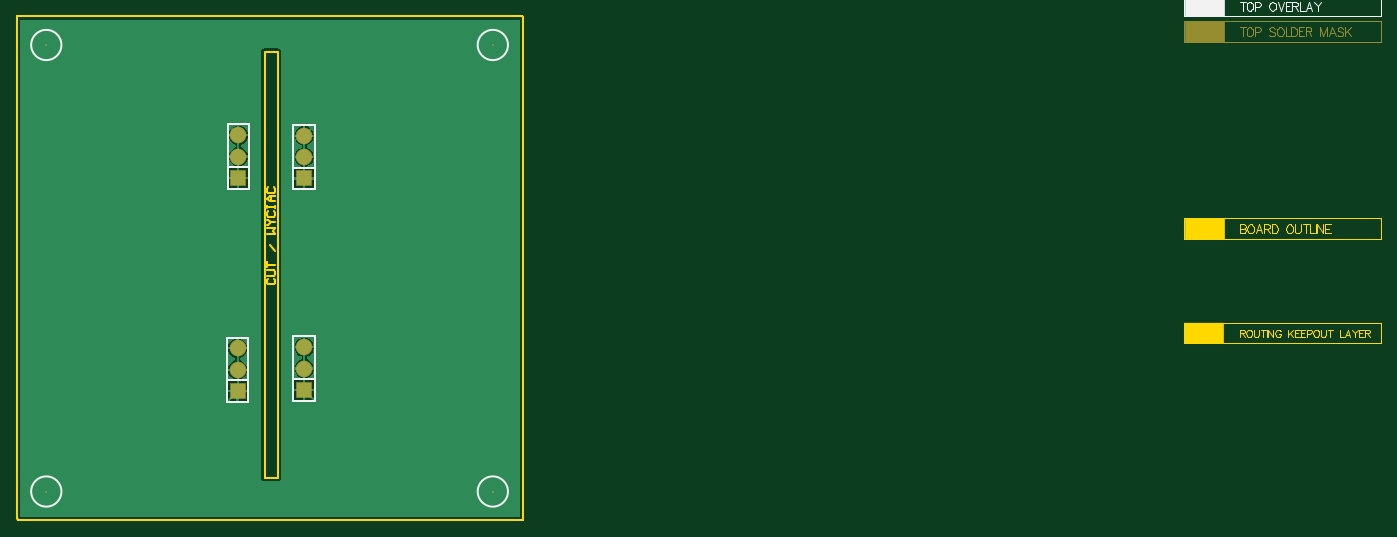
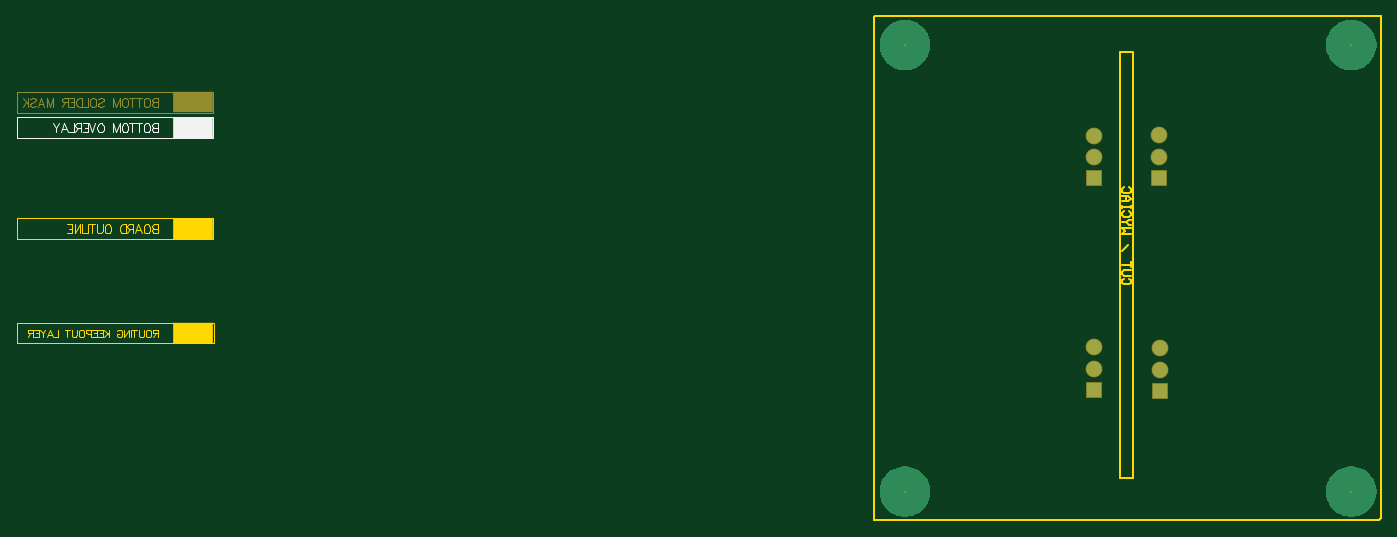
Circuit board: 10 layer files. Board 23.4 x 2.4 mm.
- bottom_copper: christmas_tree_second.GBL (4602 bytes)
- bottom_silk: christmas_tree_second.GBO (2763 bytes)
- paste: christmas_tree_second.GBP (2520 bytes)
- bottom_mask: christmas_tree_second.GBS (4318 bytes)
- outline: christmas_tree_second.GKO (4943 bytes)
- outline: christmas_tree_second.GM1 (2556 bytes)
- top_copper: christmas_tree_second.GTL (7859 bytes)
- top_silk: christmas_tree_second.GTO (2822 bytes)
- paste: christmas_tree_second.GTP (1749 bytes)
- top_mask: christmas_tree_second.GTS (3542 bytes)

=== bottom_copper: christmas_tree_second.GBL ===
G04 Layer_Physical_Order=2*
G04 Layer_Color=16711680*
%FSLAX44Y44*%
%MOMM*%
G71*
G01*
G75*
%ADD11C,1.7780*%
%ADD12R,1.7780X1.7780*%
G36*
X2260876Y1354489D02*
X2264675Y1353471D01*
X2268308Y1351966D01*
X2271714Y1350000D01*
X2274834Y1347606D01*
X2277614Y1344825D01*
X2280008Y1341705D01*
X2281975Y1338300D01*
X2283480Y1334666D01*
X2284498Y1330868D01*
X2285011Y1326969D01*
Y1325002D01*
Y1323036D01*
X2284498Y1319137D01*
X2283480Y1315338D01*
X2281975Y1311705D01*
X2280008Y1308300D01*
X2277614Y1305180D01*
X2274834Y1302399D01*
X2271714Y1300005D01*
X2268308Y1298038D01*
X2264675Y1296534D01*
X2260876Y1295516D01*
X2256977Y1295002D01*
X2253044D01*
X2249146Y1295516D01*
X2245347Y1296534D01*
X2241714Y1298038D01*
X2238308Y1300005D01*
X2235188Y1302399D01*
X2232407Y1305180D01*
X2230013Y1308300D01*
X2228047Y1311705D01*
X2226542Y1315338D01*
X2225524Y1319137D01*
X2225011Y1323036D01*
Y1325002D01*
Y1326969D01*
X2225524Y1330868D01*
X2226542Y1334666D01*
X2228047Y1338300D01*
X2230013Y1341705D01*
X2232407Y1344825D01*
X2235188Y1347606D01*
X2238308Y1350000D01*
X2241714Y1351966D01*
X2245347Y1353471D01*
X2249146Y1354489D01*
X2253044Y1355002D01*
X2256977D01*
X2260876Y1354489D01*
D02*
G37*
G36*
X1730876D02*
X1734675Y1353471D01*
X1738308Y1351966D01*
X1741714Y1350000D01*
X1744834Y1347606D01*
X1747614Y1344825D01*
X1750008Y1341705D01*
X1751975Y1338300D01*
X1753480Y1334666D01*
X1754498Y1330868D01*
X1755011Y1326969D01*
Y1325002D01*
Y1325002D01*
Y1323036D01*
X1754498Y1319137D01*
X1753480Y1315339D01*
X1751975Y1311705D01*
X1750008Y1308300D01*
X1747614Y1305180D01*
X1744834Y1302399D01*
X1741714Y1300005D01*
X1738308Y1298038D01*
X1734675Y1296534D01*
X1730876Y1295516D01*
X1726977Y1295002D01*
X1723044D01*
X1719146Y1295516D01*
X1715347Y1296534D01*
X1711714Y1298038D01*
X1708308Y1300005D01*
X1705188Y1302399D01*
X1702407Y1305180D01*
X1700013Y1308300D01*
X1698047Y1311705D01*
X1696542Y1315339D01*
X1695524Y1319137D01*
X1695011Y1323036D01*
Y1325002D01*
Y1326969D01*
X1695524Y1330868D01*
X1696542Y1334666D01*
X1698047Y1338300D01*
X1700013Y1341705D01*
X1702407Y1344825D01*
X1705188Y1347606D01*
X1708308Y1350000D01*
X1711714Y1351966D01*
X1715347Y1353471D01*
X1719146Y1354489D01*
X1723044Y1355002D01*
X1726977D01*
X1730876Y1354489D01*
D02*
G37*
G36*
X2260876Y1884489D02*
X2264675Y1883471D01*
X2268308Y1881966D01*
X2271714Y1880000D01*
X2274834Y1877606D01*
X2277614Y1874825D01*
X2280008Y1871705D01*
X2281975Y1868300D01*
X2283480Y1864666D01*
X2284498Y1860868D01*
X2285011Y1856969D01*
Y1855002D01*
Y1855002D01*
Y1853036D01*
X2284498Y1849137D01*
X2283480Y1845339D01*
X2281975Y1841705D01*
X2280008Y1838300D01*
X2277614Y1835180D01*
X2274834Y1832399D01*
X2271714Y1830005D01*
X2268308Y1828038D01*
X2264675Y1826534D01*
X2260876Y1825516D01*
X2256977Y1825002D01*
X2253044D01*
X2249146Y1825516D01*
X2245347Y1826534D01*
X2241714Y1828038D01*
X2238308Y1830005D01*
X2235188Y1832399D01*
X2232407Y1835180D01*
X2230013Y1838300D01*
X2228047Y1841705D01*
X2226542Y1845339D01*
X2225524Y1849137D01*
X2225011Y1853036D01*
Y1855002D01*
Y1856969D01*
X2225524Y1860868D01*
X2226542Y1864666D01*
X2228047Y1868300D01*
X2230013Y1871705D01*
X2232407Y1874825D01*
X2235188Y1877606D01*
X2238308Y1880000D01*
X2241714Y1881966D01*
X2245347Y1883471D01*
X2249146Y1884489D01*
X2253044Y1885002D01*
X2256977D01*
X2260876Y1884489D01*
D02*
G37*
G36*
X1730876D02*
X1734675Y1883471D01*
X1738308Y1881966D01*
X1741714Y1880000D01*
X1744834Y1877606D01*
X1747614Y1874825D01*
X1750008Y1871705D01*
X1751975Y1868300D01*
X1753480Y1864666D01*
X1754498Y1860868D01*
X1755011Y1856969D01*
Y1855002D01*
Y1855002D01*
Y1853036D01*
X1754498Y1849137D01*
X1753480Y1845339D01*
X1751975Y1841705D01*
X1750008Y1838300D01*
X1747614Y1835180D01*
X1744834Y1832399D01*
X1741714Y1830005D01*
X1738308Y1828038D01*
X1734675Y1826534D01*
X1730876Y1825516D01*
X1726977Y1825002D01*
X1723044D01*
X1719146Y1825516D01*
X1715347Y1826534D01*
X1711714Y1828038D01*
X1708308Y1830005D01*
X1705188Y1832399D01*
X1702407Y1835180D01*
X1700013Y1838300D01*
X1698047Y1841705D01*
X1696542Y1845339D01*
X1695524Y1849137D01*
X1695011Y1853036D01*
Y1855002D01*
Y1856969D01*
X1695524Y1860868D01*
X1696542Y1864666D01*
X1698047Y1868300D01*
X1700013Y1871705D01*
X1702407Y1874825D01*
X1705188Y1877606D01*
X1708308Y1880000D01*
X1711714Y1881966D01*
X1715347Y1883471D01*
X1719146Y1884489D01*
X1723044Y1885002D01*
X1726977D01*
X1730876Y1884489D01*
D02*
G37*
D11*
X2031000Y1747400D02*
D03*
Y1722000D02*
D03*
X1953000Y1748000D02*
D03*
Y1722600D02*
D03*
X2031000Y1496400D02*
D03*
Y1471000D02*
D03*
X1952000Y1495000D02*
D03*
Y1469600D02*
D03*
D12*
X2031000Y1696600D02*
D03*
X1953000Y1697200D02*
D03*
X2031000Y1445600D02*
D03*
X1952000Y1444200D02*
D03*
M02*

=== bottom_silk: christmas_tree_second.GBO ===
G04 Layer_Color=32896*
%FSLAX44Y44*%
%MOMM*%
G71*
G01*
G75*
%ADD14C,0.1270*%
%ADD15R,4.8260X2.4130*%
D14*
X3075590Y1768946D02*
X3309270D01*
Y1744816D02*
Y1768946D01*
X3075590Y1744816D02*
Y1768946D01*
Y1744816D02*
X3309270D01*
X3141630Y1761831D02*
Y1751673D01*
Y1761831D02*
X3145984D01*
X3147435Y1761348D01*
X3147918Y1760864D01*
X3148402Y1759897D01*
Y1758929D01*
X3147918Y1757962D01*
X3147435Y1757478D01*
X3145984Y1756994D01*
X3141630D02*
X3145984D01*
X3147435Y1756511D01*
X3147918Y1756027D01*
X3148402Y1755060D01*
Y1753608D01*
X3147918Y1752641D01*
X3147435Y1752157D01*
X3145984Y1751673D01*
X3141630D01*
X3153578Y1761831D02*
X3152610Y1761348D01*
X3151643Y1760380D01*
X3151159Y1759413D01*
X3150676Y1757962D01*
Y1755543D01*
X3151159Y1754092D01*
X3151643Y1753125D01*
X3152610Y1752157D01*
X3153578Y1751673D01*
X3155513D01*
X3156480Y1752157D01*
X3157448Y1753125D01*
X3157931Y1754092D01*
X3158415Y1755543D01*
Y1757962D01*
X3157931Y1759413D01*
X3157448Y1760380D01*
X3156480Y1761348D01*
X3155513Y1761831D01*
X3153578D01*
X3164171D02*
Y1751673D01*
X3160785Y1761831D02*
X3167557D01*
X3172152D02*
Y1751673D01*
X3168766Y1761831D02*
X3175538D01*
X3179649D02*
X3178682Y1761348D01*
X3177715Y1760380D01*
X3177231Y1759413D01*
X3176747Y1757962D01*
Y1755543D01*
X3177231Y1754092D01*
X3177715Y1753125D01*
X3178682Y1752157D01*
X3179649Y1751673D01*
X3181584D01*
X3182552Y1752157D01*
X3183519Y1753125D01*
X3184003Y1754092D01*
X3184487Y1755543D01*
Y1757962D01*
X3184003Y1759413D01*
X3183519Y1760380D01*
X3182552Y1761348D01*
X3181584Y1761831D01*
X3179649D01*
X3186857D02*
Y1751673D01*
Y1761831D02*
X3190726Y1751673D01*
X3194596Y1761831D02*
X3190726Y1751673D01*
X3194596Y1761831D02*
Y1751673D01*
X3208382Y1761831D02*
X3207414Y1761348D01*
X3206447Y1760380D01*
X3205963Y1759413D01*
X3205479Y1757962D01*
Y1755543D01*
X3205963Y1754092D01*
X3206447Y1753125D01*
X3207414Y1752157D01*
X3208382Y1751673D01*
X3210316D01*
X3211284Y1752157D01*
X3212251Y1753125D01*
X3212735Y1754092D01*
X3213219Y1755543D01*
Y1757962D01*
X3212735Y1759413D01*
X3212251Y1760380D01*
X3211284Y1761348D01*
X3210316Y1761831D01*
X3208382D01*
X3215589D02*
X3219459Y1751673D01*
X3223328Y1761831D02*
X3219459Y1751673D01*
X3230922Y1761831D02*
X3224634D01*
Y1751673D01*
X3230922D01*
X3224634Y1756994D02*
X3228504D01*
X3232615Y1761831D02*
Y1751673D01*
Y1761831D02*
X3236969D01*
X3238420Y1761348D01*
X3238904Y1760864D01*
X3239387Y1759897D01*
Y1758929D01*
X3238904Y1757962D01*
X3238420Y1757478D01*
X3236969Y1756994D01*
X3232615D01*
X3236001D02*
X3239387Y1751673D01*
X3241660Y1761831D02*
Y1751673D01*
X3247465D01*
X3256317D02*
X3252447Y1761831D01*
X3248578Y1751673D01*
X3250029Y1755060D02*
X3254866D01*
X3258687Y1761831D02*
X3262557Y1756994D01*
Y1751673D01*
X3266426Y1761831D02*
X3262557Y1756994D01*
D15*
X3099720Y1756881D02*
D03*
M02*

=== paste: christmas_tree_second.GBP ===
G04 Layer_Color=128*
%FSLAX44Y44*%
%MOMM*%
G71*
G01*
G75*
%ADD14C,0.1270*%
%ADD15R,4.8260X2.4130*%
D14*
X3309270Y1714844D02*
Y1738974D01*
X3075590Y1714844D02*
X3309270D01*
X3075590D02*
Y1738974D01*
X3309270D01*
X3141630Y1731859D02*
Y1721702D01*
Y1731859D02*
X3145984D01*
X3147435Y1731376D01*
X3147918Y1730892D01*
X3148402Y1729924D01*
Y1728957D01*
X3147918Y1727990D01*
X3147435Y1727506D01*
X3145984Y1727022D01*
X3141630D02*
X3145984D01*
X3147435Y1726539D01*
X3147918Y1726055D01*
X3148402Y1725087D01*
Y1723636D01*
X3147918Y1722669D01*
X3147435Y1722185D01*
X3145984Y1721702D01*
X3141630D01*
X3153578Y1731859D02*
X3152610Y1731376D01*
X3151643Y1730408D01*
X3151159Y1729441D01*
X3150676Y1727990D01*
Y1725571D01*
X3151159Y1724120D01*
X3151643Y1723153D01*
X3152610Y1722185D01*
X3153578Y1721702D01*
X3155513D01*
X3156480Y1722185D01*
X3157448Y1723153D01*
X3157931Y1724120D01*
X3158415Y1725571D01*
Y1727990D01*
X3157931Y1729441D01*
X3157448Y1730408D01*
X3156480Y1731376D01*
X3155513Y1731859D01*
X3153578D01*
X3164171D02*
Y1721702D01*
X3160785Y1731859D02*
X3167557D01*
X3172152D02*
Y1721702D01*
X3168766Y1731859D02*
X3175538D01*
X3179649D02*
X3178682Y1731376D01*
X3177715Y1730408D01*
X3177231Y1729441D01*
X3176747Y1727990D01*
Y1725571D01*
X3177231Y1724120D01*
X3177715Y1723153D01*
X3178682Y1722185D01*
X3179649Y1721702D01*
X3181584D01*
X3182552Y1722185D01*
X3183519Y1723153D01*
X3184003Y1724120D01*
X3184487Y1725571D01*
Y1727990D01*
X3184003Y1729441D01*
X3183519Y1730408D01*
X3182552Y1731376D01*
X3181584Y1731859D01*
X3179649D01*
X3186857D02*
Y1721702D01*
Y1731859D02*
X3190726Y1721702D01*
X3194596Y1731859D02*
X3190726Y1721702D01*
X3194596Y1731859D02*
Y1721702D01*
X3205479Y1726539D02*
X3209833D01*
X3211284Y1727022D01*
X3211768Y1727506D01*
X3212251Y1728473D01*
Y1729924D01*
X3211768Y1730892D01*
X3211284Y1731376D01*
X3209833Y1731859D01*
X3205479D01*
Y1721702D01*
X3222264D02*
X3218394Y1731859D01*
X3214525Y1721702D01*
X3215976Y1725087D02*
X3220813D01*
X3231406Y1730408D02*
X3230439Y1731376D01*
X3228987Y1731859D01*
X3227053D01*
X3225602Y1731376D01*
X3224634Y1730408D01*
Y1729441D01*
X3225118Y1728473D01*
X3225602Y1727990D01*
X3226569Y1727506D01*
X3229471Y1726539D01*
X3230439Y1726055D01*
X3230922Y1725571D01*
X3231406Y1724604D01*
Y1723153D01*
X3230439Y1722185D01*
X3228987Y1721702D01*
X3227053D01*
X3225602Y1722185D01*
X3224634Y1723153D01*
X3237065Y1731859D02*
Y1721702D01*
X3233680Y1731859D02*
X3240451D01*
X3247949D02*
X3241660D01*
Y1721702D01*
X3247949D01*
X3241660Y1727022D02*
X3245530D01*
D15*
X3099720Y1726909D02*
D03*
M02*

=== bottom_mask: christmas_tree_second.GBS ===
G04 Layer_Color=16711935*
%FSLAX44Y44*%
%MOMM*%
G71*
G01*
G75*
%ADD14C,0.1270*%
%ADD15R,4.8260X2.4130*%
%ADD16C,1.9812*%
%ADD17R,1.9812X1.9812*%
%ADD18C,0.2032*%
D14*
X3075590Y1774788D02*
X3309270D01*
X3075590D02*
Y1798918D01*
X3309270Y1774788D02*
Y1798918D01*
X3075590D02*
X3309270D01*
X3141630Y1791803D02*
Y1781646D01*
Y1791803D02*
X3145984D01*
X3147435Y1791320D01*
X3147918Y1790836D01*
X3148402Y1789868D01*
Y1788901D01*
X3147918Y1787934D01*
X3147435Y1787450D01*
X3145984Y1786966D01*
X3141630D02*
X3145984D01*
X3147435Y1786483D01*
X3147918Y1785999D01*
X3148402Y1785031D01*
Y1783580D01*
X3147918Y1782613D01*
X3147435Y1782129D01*
X3145984Y1781646D01*
X3141630D01*
X3153578Y1791803D02*
X3152610Y1791320D01*
X3151643Y1790352D01*
X3151159Y1789385D01*
X3150676Y1787934D01*
Y1785515D01*
X3151159Y1784064D01*
X3151643Y1783097D01*
X3152610Y1782129D01*
X3153578Y1781646D01*
X3155513D01*
X3156480Y1782129D01*
X3157448Y1783097D01*
X3157931Y1784064D01*
X3158415Y1785515D01*
Y1787934D01*
X3157931Y1789385D01*
X3157448Y1790352D01*
X3156480Y1791320D01*
X3155513Y1791803D01*
X3153578D01*
X3164171D02*
Y1781646D01*
X3160785Y1791803D02*
X3167557D01*
X3172152D02*
Y1781646D01*
X3168766Y1791803D02*
X3175538D01*
X3179649D02*
X3178682Y1791320D01*
X3177715Y1790352D01*
X3177231Y1789385D01*
X3176747Y1787934D01*
Y1785515D01*
X3177231Y1784064D01*
X3177715Y1783097D01*
X3178682Y1782129D01*
X3179649Y1781646D01*
X3181584D01*
X3182552Y1782129D01*
X3183519Y1783097D01*
X3184003Y1784064D01*
X3184487Y1785515D01*
Y1787934D01*
X3184003Y1789385D01*
X3183519Y1790352D01*
X3182552Y1791320D01*
X3181584Y1791803D01*
X3179649D01*
X3186857D02*
Y1781646D01*
Y1791803D02*
X3190726Y1781646D01*
X3194596Y1791803D02*
X3190726Y1781646D01*
X3194596Y1791803D02*
Y1781646D01*
X3212251Y1790352D02*
X3211284Y1791320D01*
X3209833Y1791803D01*
X3207898D01*
X3206447Y1791320D01*
X3205479Y1790352D01*
Y1789385D01*
X3205963Y1788417D01*
X3206447Y1787934D01*
X3207414Y1787450D01*
X3210316Y1786483D01*
X3211284Y1785999D01*
X3211768Y1785515D01*
X3212251Y1784548D01*
Y1783097D01*
X3211284Y1782129D01*
X3209833Y1781646D01*
X3207898D01*
X3206447Y1782129D01*
X3205479Y1783097D01*
X3217427Y1791803D02*
X3216459Y1791320D01*
X3215492Y1790352D01*
X3215009Y1789385D01*
X3214525Y1787934D01*
Y1785515D01*
X3215009Y1784064D01*
X3215492Y1783097D01*
X3216459Y1782129D01*
X3217427Y1781646D01*
X3219362D01*
X3220329Y1782129D01*
X3221297Y1783097D01*
X3221780Y1784064D01*
X3222264Y1785515D01*
Y1787934D01*
X3221780Y1789385D01*
X3221297Y1790352D01*
X3220329Y1791320D01*
X3219362Y1791803D01*
X3217427D01*
X3224634D02*
Y1781646D01*
X3230439D01*
X3231551Y1791803D02*
Y1781646D01*
Y1791803D02*
X3234937D01*
X3236388Y1791320D01*
X3237356Y1790352D01*
X3237839Y1789385D01*
X3238323Y1787934D01*
Y1785515D01*
X3237839Y1784064D01*
X3237356Y1783097D01*
X3236388Y1782129D01*
X3234937Y1781646D01*
X3231551D01*
X3246884Y1791803D02*
X3240597D01*
Y1781646D01*
X3246884D01*
X3240597Y1786966D02*
X3244466D01*
X3248578Y1791803D02*
Y1781646D01*
Y1791803D02*
X3252931D01*
X3254382Y1791320D01*
X3254866Y1790836D01*
X3255349Y1789868D01*
Y1788901D01*
X3254866Y1787934D01*
X3254382Y1787450D01*
X3252931Y1786966D01*
X3248578D01*
X3251964D02*
X3255349Y1781646D01*
X3265604Y1791803D02*
Y1781646D01*
Y1791803D02*
X3269474Y1781646D01*
X3273343Y1791803D02*
X3269474Y1781646D01*
X3273343Y1791803D02*
Y1781646D01*
X3283985D02*
X3280115Y1791803D01*
X3276246Y1781646D01*
X3277697Y1785031D02*
X3282534D01*
X3293127Y1790352D02*
X3292159Y1791320D01*
X3290708Y1791803D01*
X3288773D01*
X3287322Y1791320D01*
X3286355Y1790352D01*
Y1789385D01*
X3286839Y1788417D01*
X3287322Y1787934D01*
X3288290Y1787450D01*
X3291192Y1786483D01*
X3292159Y1785999D01*
X3292643Y1785515D01*
X3293127Y1784548D01*
Y1783097D01*
X3292159Y1782129D01*
X3290708Y1781646D01*
X3288773D01*
X3287322Y1782129D01*
X3286355Y1783097D01*
X3295400Y1791803D02*
Y1781646D01*
X3302172Y1791803D02*
X3295400Y1785031D01*
X3297819Y1787450D02*
X3302172Y1781646D01*
D15*
X3099720Y1786853D02*
D03*
D16*
X2031000Y1747400D02*
D03*
Y1722000D02*
D03*
X1953000Y1748000D02*
D03*
Y1722600D02*
D03*
X2031000Y1496400D02*
D03*
Y1471000D02*
D03*
X1952000Y1495000D02*
D03*
Y1469600D02*
D03*
D17*
X2031000Y1696600D02*
D03*
X1953000Y1697200D02*
D03*
X2031000Y1445600D02*
D03*
X1952000Y1444200D02*
D03*
D18*
X1725000Y1855000D02*
D03*
X2255000D02*
D03*
X1725000Y1325000D02*
D03*
X2255000D02*
D03*
M02*

=== outline: christmas_tree_second.GKO ===
G04 Layer_Color=16711935*
%FSLAX44Y44*%
%MOMM*%
G71*
G01*
G75*
%ADD10C,0.2540*%
%ADD14C,0.1270*%
%ADD15R,4.8260X2.4130*%
%ADD19C,0.2560*%
D10*
X1988669Y1577664D02*
X1987003Y1575998D01*
Y1572666D01*
X1988669Y1571000D01*
X1995334D01*
X1997000Y1572666D01*
Y1575998D01*
X1995334Y1577664D01*
X1987003Y1580997D02*
X1995334D01*
X1997000Y1582663D01*
Y1585995D01*
X1995334Y1587661D01*
X1987003D01*
Y1590994D02*
Y1597658D01*
Y1594326D01*
X1997000D01*
Y1610987D02*
X1990336Y1617652D01*
X1987003Y1630981D02*
X1997000D01*
X1993668Y1634313D01*
X1997000Y1637645D01*
X1987003D01*
Y1640977D02*
X1988669D01*
X1992002Y1644310D01*
X1988669Y1647642D01*
X1987003D01*
X1992002Y1644310D02*
X1997000D01*
X1988669Y1657639D02*
X1987003Y1655973D01*
Y1652640D01*
X1988669Y1650974D01*
X1995334D01*
X1997000Y1652640D01*
Y1655973D01*
X1995334Y1657639D01*
X1987003Y1660971D02*
Y1664303D01*
Y1662637D01*
X1997000D01*
Y1660971D01*
Y1664303D01*
Y1669302D02*
X1990336D01*
X1987003Y1672634D01*
X1990336Y1675966D01*
X1997000D01*
X1992002D01*
Y1669302D01*
X1988669Y1685963D02*
X1987003Y1684297D01*
Y1680965D01*
X1988669Y1679298D01*
X1995334D01*
X1997000Y1680965D01*
Y1684297D01*
X1995334Y1685963D01*
D14*
X3075340Y1501345D02*
X3309020D01*
X3075340D02*
Y1525475D01*
X3309020Y1501345D02*
Y1525475D01*
X3075340D02*
X3309020D01*
X3141380Y1517092D02*
Y1508203D01*
Y1517092D02*
X3145190D01*
X3146459Y1516668D01*
X3146882Y1516245D01*
X3147306Y1515399D01*
Y1514552D01*
X3146882Y1513706D01*
X3146459Y1513282D01*
X3145190Y1512859D01*
X3141380D01*
X3144343D02*
X3147306Y1508203D01*
X3151834Y1517092D02*
X3150988Y1516668D01*
X3150141Y1515822D01*
X3149718Y1514975D01*
X3149295Y1513706D01*
Y1511589D01*
X3149718Y1510320D01*
X3150141Y1509473D01*
X3150988Y1508627D01*
X3151834Y1508203D01*
X3153527D01*
X3154374Y1508627D01*
X3155220Y1509473D01*
X3155644Y1510320D01*
X3156067Y1511589D01*
Y1513706D01*
X3155644Y1514975D01*
X3155220Y1515822D01*
X3154374Y1516668D01*
X3153527Y1517092D01*
X3151834D01*
X3158141D02*
Y1510743D01*
X3158564Y1509473D01*
X3159410Y1508627D01*
X3160680Y1508203D01*
X3161526D01*
X3162796Y1508627D01*
X3163643Y1509473D01*
X3164066Y1510743D01*
Y1517092D01*
X3169484D02*
Y1508203D01*
X3166521Y1517092D02*
X3172446D01*
X3173504D02*
Y1508203D01*
X3175367Y1517092D02*
Y1508203D01*
Y1517092D02*
X3181292Y1508203D01*
Y1517092D02*
Y1508203D01*
X3190096Y1514975D02*
X3189672Y1515822D01*
X3188826Y1516668D01*
X3187979Y1517092D01*
X3186286D01*
X3185440Y1516668D01*
X3184594Y1515822D01*
X3184170Y1514975D01*
X3183747Y1513706D01*
Y1511589D01*
X3184170Y1510320D01*
X3184594Y1509473D01*
X3185440Y1508627D01*
X3186286Y1508203D01*
X3187979D01*
X3188826Y1508627D01*
X3189672Y1509473D01*
X3190096Y1510320D01*
Y1511589D01*
X3187979D02*
X3190096D01*
X3199111Y1517092D02*
Y1508203D01*
X3205036Y1517092D02*
X3199111Y1511166D01*
X3201227Y1513282D02*
X3205036Y1508203D01*
X3212527Y1517092D02*
X3207025D01*
Y1508203D01*
X3212527D01*
X3207025Y1512859D02*
X3210411D01*
X3219511Y1517092D02*
X3214009D01*
Y1508203D01*
X3219511D01*
X3214009Y1512859D02*
X3217395D01*
X3220992Y1512436D02*
X3224801D01*
X3226071Y1512859D01*
X3226494Y1513282D01*
X3226918Y1514129D01*
Y1515399D01*
X3226494Y1516245D01*
X3226071Y1516668D01*
X3224801Y1517092D01*
X3220992D01*
Y1508203D01*
X3231446Y1517092D02*
X3230600Y1516668D01*
X3229753Y1515822D01*
X3229330Y1514975D01*
X3228907Y1513706D01*
Y1511589D01*
X3229330Y1510320D01*
X3229753Y1509473D01*
X3230600Y1508627D01*
X3231446Y1508203D01*
X3233139D01*
X3233986Y1508627D01*
X3234832Y1509473D01*
X3235255Y1510320D01*
X3235679Y1511589D01*
Y1513706D01*
X3235255Y1514975D01*
X3234832Y1515822D01*
X3233986Y1516668D01*
X3233139Y1517092D01*
X3231446D01*
X3237753D02*
Y1510743D01*
X3238176Y1509473D01*
X3239023Y1508627D01*
X3240292Y1508203D01*
X3241139D01*
X3242408Y1508627D01*
X3243255Y1509473D01*
X3243678Y1510743D01*
Y1517092D01*
X3249095D02*
Y1508203D01*
X3246133Y1517092D02*
X3252058D01*
X3260100D02*
Y1508203D01*
X3265179D01*
X3272924D02*
X3269538Y1517092D01*
X3266152Y1508203D01*
X3267422Y1511166D02*
X3271654D01*
X3274998Y1517092D02*
X3278384Y1512859D01*
Y1508203D01*
X3281770Y1517092D02*
X3278384Y1512859D01*
X3288415Y1517092D02*
X3282913D01*
Y1508203D01*
X3288415D01*
X3282913Y1512859D02*
X3286299D01*
X3289896Y1517092D02*
Y1508203D01*
Y1517092D02*
X3293705D01*
X3294975Y1516668D01*
X3295398Y1516245D01*
X3295822Y1515399D01*
Y1514552D01*
X3295398Y1513706D01*
X3294975Y1513282D01*
X3293705Y1512859D01*
X3289896D01*
X3292859D02*
X3295822Y1508203D01*
D15*
X3099470Y1513410D02*
D03*
D19*
X1690000Y1293000D02*
Y1889000D01*
Y1293000D02*
X1692000Y1291000D01*
X2291000D01*
Y1888000D01*
X2290000Y1889000D02*
X2291000Y1888000D01*
X1690000Y1889000D02*
X2290000D01*
X1690000Y1293000D02*
Y1889000D01*
Y1293000D02*
X1692000Y1291000D01*
X2291000D01*
Y1888000D01*
X2290000Y1889000D02*
X2291000Y1888000D01*
X1690000Y1889000D02*
X2290000D01*
X2000000Y1341000D02*
Y1568000D01*
X1984000Y1341000D02*
X2000000D01*
X1984000D02*
Y1845000D01*
X2000000Y1568000D02*
Y1847000D01*
X1984000D02*
X2000000D01*
M02*

=== outline: christmas_tree_second.GM1 ===
G04 Layer_Color=16711935*
%FSLAX44Y44*%
%MOMM*%
G71*
G01*
G75*
%ADD14C,0.1270*%
%ADD15R,4.8260X2.4130*%
D14*
X3075590Y1649058D02*
X3309270D01*
Y1624928D02*
Y1649058D01*
X3075590Y1624928D02*
Y1649058D01*
Y1624928D02*
X3309270D01*
X3141630Y1641943D02*
Y1631785D01*
Y1641943D02*
X3145984D01*
X3147435Y1641460D01*
X3147918Y1640976D01*
X3148402Y1640009D01*
Y1639041D01*
X3147918Y1638074D01*
X3147435Y1637590D01*
X3145984Y1637106D01*
X3141630D02*
X3145984D01*
X3147435Y1636623D01*
X3147918Y1636139D01*
X3148402Y1635172D01*
Y1633720D01*
X3147918Y1632753D01*
X3147435Y1632269D01*
X3145984Y1631785D01*
X3141630D01*
X3153578Y1641943D02*
X3152610Y1641460D01*
X3151643Y1640492D01*
X3151159Y1639525D01*
X3150676Y1638074D01*
Y1635655D01*
X3151159Y1634204D01*
X3151643Y1633237D01*
X3152610Y1632269D01*
X3153578Y1631785D01*
X3155513D01*
X3156480Y1632269D01*
X3157448Y1633237D01*
X3157931Y1634204D01*
X3158415Y1635655D01*
Y1638074D01*
X3157931Y1639525D01*
X3157448Y1640492D01*
X3156480Y1641460D01*
X3155513Y1641943D01*
X3153578D01*
X3168524Y1631785D02*
X3164655Y1641943D01*
X3160785Y1631785D01*
X3162236Y1635172D02*
X3167073D01*
X3170894Y1641943D02*
Y1631785D01*
Y1641943D02*
X3175248D01*
X3176699Y1641460D01*
X3177183Y1640976D01*
X3177666Y1640009D01*
Y1639041D01*
X3177183Y1638074D01*
X3176699Y1637590D01*
X3175248Y1637106D01*
X3170894D01*
X3174280D02*
X3177666Y1631785D01*
X3179940Y1641943D02*
Y1631785D01*
Y1641943D02*
X3183326D01*
X3184777Y1641460D01*
X3185744Y1640492D01*
X3186228Y1639525D01*
X3186712Y1638074D01*
Y1635655D01*
X3186228Y1634204D01*
X3185744Y1633237D01*
X3184777Y1632269D01*
X3183326Y1631785D01*
X3179940D01*
X3199868Y1641943D02*
X3198901Y1641460D01*
X3197934Y1640492D01*
X3197450Y1639525D01*
X3196966Y1638074D01*
Y1635655D01*
X3197450Y1634204D01*
X3197934Y1633237D01*
X3198901Y1632269D01*
X3199868Y1631785D01*
X3201803D01*
X3202771Y1632269D01*
X3203738Y1633237D01*
X3204222Y1634204D01*
X3204706Y1635655D01*
Y1638074D01*
X3204222Y1639525D01*
X3203738Y1640492D01*
X3202771Y1641460D01*
X3201803Y1641943D01*
X3199868D01*
X3207076D02*
Y1634688D01*
X3207560Y1633237D01*
X3208527Y1632269D01*
X3209978Y1631785D01*
X3210945D01*
X3212397Y1632269D01*
X3213364Y1633237D01*
X3213847Y1634688D01*
Y1641943D01*
X3220039D02*
Y1631785D01*
X3216653Y1641943D02*
X3223425D01*
X3224634D02*
Y1631785D01*
X3230439D01*
X3231551Y1641943D02*
Y1631785D01*
X3233680Y1641943D02*
Y1631785D01*
Y1641943D02*
X3240451Y1631785D01*
Y1641943D02*
Y1631785D01*
X3249545Y1641943D02*
X3243257D01*
Y1631785D01*
X3249545D01*
X3243257Y1637106D02*
X3247126D01*
D15*
X3099720Y1636993D02*
D03*
M02*

=== top_copper: christmas_tree_second.GTL (7859 bytes, source omitted) ===
=== top_silk: christmas_tree_second.GTO ===
G04 Layer_Color=65535*
%FSLAX44Y44*%
%MOMM*%
G71*
G01*
G75*
%ADD13C,0.2032*%
%ADD14C,0.1270*%
%ADD15R,4.8260X2.4130*%
D13*
X1742961Y1855000D02*
G03*
X1742961Y1855000I-17960J0D01*
G01*
X2272961D02*
G03*
X2272961Y1855000I-17960J0D01*
G01*
X1742961Y1325000D02*
G03*
X1742961Y1325000I-17960J0D01*
G01*
X2272961D02*
G03*
X2272961Y1325000I-17960J0D01*
G01*
X2018300Y1709300D02*
X2043700D01*
X2018300Y1683900D02*
Y1760100D01*
Y1683900D02*
X2024650D01*
X2043700D01*
Y1760100D01*
X2018300D02*
X2043700D01*
X1940300Y1709900D02*
X1965700D01*
X1940300Y1684500D02*
Y1760700D01*
Y1684500D02*
X1946650D01*
X1965700D01*
Y1760700D01*
X1940300D02*
X1965700D01*
X2018300Y1458300D02*
X2043700D01*
X2018300Y1432900D02*
Y1509100D01*
Y1432900D02*
X2024650D01*
X2043700D01*
Y1509100D01*
X2018300D02*
X2043700D01*
X1939300Y1456900D02*
X1964700D01*
X1939300Y1431500D02*
Y1507700D01*
Y1431500D02*
X1945650D01*
X1964700D01*
Y1507700D01*
X1939300D02*
X1964700D01*
D14*
X3075590Y1912964D02*
X3309270D01*
Y1888834D02*
Y1912964D01*
X3075590Y1888834D02*
Y1912964D01*
Y1888834D02*
X3309270D01*
X3145016Y1905849D02*
Y1895692D01*
X3141630Y1905849D02*
X3148402D01*
X3152514D02*
X3151546Y1905366D01*
X3150579Y1904398D01*
X3150095Y1903431D01*
X3149612Y1901980D01*
Y1899561D01*
X3150095Y1898110D01*
X3150579Y1897143D01*
X3151546Y1896175D01*
X3152514Y1895692D01*
X3154449D01*
X3155416Y1896175D01*
X3156383Y1897143D01*
X3156867Y1898110D01*
X3157351Y1899561D01*
Y1901980D01*
X3156867Y1903431D01*
X3156383Y1904398D01*
X3155416Y1905366D01*
X3154449Y1905849D01*
X3152514D01*
X3159721Y1900529D02*
X3164074D01*
X3165525Y1901012D01*
X3166009Y1901496D01*
X3166493Y1902464D01*
Y1903915D01*
X3166009Y1904882D01*
X3165525Y1905366D01*
X3164074Y1905849D01*
X3159721D01*
Y1895692D01*
X3179649Y1905849D02*
X3178682Y1905366D01*
X3177715Y1904398D01*
X3177231Y1903431D01*
X3176747Y1901980D01*
Y1899561D01*
X3177231Y1898110D01*
X3177715Y1897143D01*
X3178682Y1896175D01*
X3179649Y1895692D01*
X3181584D01*
X3182552Y1896175D01*
X3183519Y1897143D01*
X3184003Y1898110D01*
X3184486Y1899561D01*
Y1901980D01*
X3184003Y1903431D01*
X3183519Y1904398D01*
X3182552Y1905366D01*
X3181584Y1905849D01*
X3179649D01*
X3186857D02*
X3190726Y1895692D01*
X3194596Y1905849D02*
X3190726Y1895692D01*
X3202190Y1905849D02*
X3195902D01*
Y1895692D01*
X3202190D01*
X3195902Y1901012D02*
X3199772D01*
X3203883Y1905849D02*
Y1895692D01*
Y1905849D02*
X3208236D01*
X3209688Y1905366D01*
X3210171Y1904882D01*
X3210655Y1903915D01*
Y1902947D01*
X3210171Y1901980D01*
X3209688Y1901496D01*
X3208236Y1901012D01*
X3203883D01*
X3207269D02*
X3210655Y1895692D01*
X3212928Y1905849D02*
Y1895692D01*
X3218733D01*
X3227585D02*
X3223715Y1905849D01*
X3219845Y1895692D01*
X3221297Y1899078D02*
X3226134D01*
X3229955Y1905849D02*
X3233824Y1901012D01*
Y1895692D01*
X3237694Y1905849D02*
X3233824Y1901012D01*
D15*
X3099720Y1900899D02*
D03*
M02*

=== paste: christmas_tree_second.GTP ===
G04 Layer_Color=8421504*
%FSLAX44Y44*%
%MOMM*%
G71*
G01*
G75*
%ADD14C,0.1270*%
%ADD15R,4.8260X2.4130*%
D14*
X3309270Y1918806D02*
Y1942936D01*
X3075590Y1918806D02*
X3309270D01*
X3075590D02*
Y1942936D01*
X3309270D01*
X3145016Y1935821D02*
Y1925663D01*
X3141630Y1935821D02*
X3148402D01*
X3152514D02*
X3151546Y1935338D01*
X3150579Y1934370D01*
X3150095Y1933403D01*
X3149612Y1931952D01*
Y1929533D01*
X3150095Y1928082D01*
X3150579Y1927115D01*
X3151546Y1926147D01*
X3152514Y1925663D01*
X3154449D01*
X3155416Y1926147D01*
X3156383Y1927115D01*
X3156867Y1928082D01*
X3157351Y1929533D01*
Y1931952D01*
X3156867Y1933403D01*
X3156383Y1934370D01*
X3155416Y1935338D01*
X3154449Y1935821D01*
X3152514D01*
X3159721Y1930501D02*
X3164074D01*
X3165525Y1930984D01*
X3166009Y1931468D01*
X3166493Y1932435D01*
Y1933887D01*
X3166009Y1934854D01*
X3165525Y1935338D01*
X3164074Y1935821D01*
X3159721D01*
Y1925663D01*
X3176747Y1930501D02*
X3181100D01*
X3182552Y1930984D01*
X3183036Y1931468D01*
X3183519Y1932435D01*
Y1933887D01*
X3183036Y1934854D01*
X3182552Y1935338D01*
X3181100Y1935821D01*
X3176747D01*
Y1925663D01*
X3193532D02*
X3189662Y1935821D01*
X3185793Y1925663D01*
X3187244Y1929050D02*
X3192081D01*
X3202674Y1934370D02*
X3201707Y1935338D01*
X3200255Y1935821D01*
X3198321D01*
X3196870Y1935338D01*
X3195902Y1934370D01*
Y1933403D01*
X3196386Y1932435D01*
X3196870Y1931952D01*
X3197837Y1931468D01*
X3200739Y1930501D01*
X3201707Y1930017D01*
X3202190Y1929533D01*
X3202674Y1928566D01*
Y1927115D01*
X3201707Y1926147D01*
X3200255Y1925663D01*
X3198321D01*
X3196870Y1926147D01*
X3195902Y1927115D01*
X3208333Y1935821D02*
Y1925663D01*
X3204947Y1935821D02*
X3211719D01*
X3219217D02*
X3212928D01*
Y1925663D01*
X3219217D01*
X3212928Y1930984D02*
X3216798D01*
D15*
X3099720Y1930871D02*
D03*
M02*

=== top_mask: christmas_tree_second.GTS ===
G04 Layer_Color=8388736*
%FSLAX44Y44*%
%MOMM*%
G71*
G01*
G75*
%ADD14C,0.1270*%
%ADD15R,4.8260X2.4130*%
%ADD16C,1.9812*%
%ADD17R,1.9812X1.9812*%
%ADD18C,0.2032*%
D14*
X3075590Y1882992D02*
X3309270D01*
Y1858862D02*
Y1882992D01*
X3075590Y1858862D02*
Y1882992D01*
Y1858862D02*
X3309270D01*
X3145016Y1875877D02*
Y1865719D01*
X3141630Y1875877D02*
X3148402D01*
X3152514D02*
X3151546Y1875394D01*
X3150579Y1874426D01*
X3150095Y1873459D01*
X3149612Y1872008D01*
Y1869589D01*
X3150095Y1868138D01*
X3150579Y1867171D01*
X3151546Y1866203D01*
X3152514Y1865719D01*
X3154449D01*
X3155416Y1866203D01*
X3156383Y1867171D01*
X3156867Y1868138D01*
X3157351Y1869589D01*
Y1872008D01*
X3156867Y1873459D01*
X3156383Y1874426D01*
X3155416Y1875394D01*
X3154449Y1875877D01*
X3152514D01*
X3159721Y1870557D02*
X3164074D01*
X3165525Y1871040D01*
X3166009Y1871524D01*
X3166493Y1872491D01*
Y1873943D01*
X3166009Y1874910D01*
X3165525Y1875394D01*
X3164074Y1875877D01*
X3159721D01*
Y1865719D01*
X3183519Y1874426D02*
X3182552Y1875394D01*
X3181100Y1875877D01*
X3179166D01*
X3177715Y1875394D01*
X3176747Y1874426D01*
Y1873459D01*
X3177231Y1872491D01*
X3177715Y1872008D01*
X3178682Y1871524D01*
X3181584Y1870557D01*
X3182552Y1870073D01*
X3183036Y1869589D01*
X3183519Y1868622D01*
Y1867171D01*
X3182552Y1866203D01*
X3181100Y1865719D01*
X3179166D01*
X3177715Y1866203D01*
X3176747Y1867171D01*
X3188695Y1875877D02*
X3187727Y1875394D01*
X3186760Y1874426D01*
X3186276Y1873459D01*
X3185793Y1872008D01*
Y1869589D01*
X3186276Y1868138D01*
X3186760Y1867171D01*
X3187727Y1866203D01*
X3188695Y1865719D01*
X3190630D01*
X3191597Y1866203D01*
X3192564Y1867171D01*
X3193048Y1868138D01*
X3193532Y1869589D01*
Y1872008D01*
X3193048Y1873459D01*
X3192564Y1874426D01*
X3191597Y1875394D01*
X3190630Y1875877D01*
X3188695D01*
X3195902D02*
Y1865719D01*
X3201707D01*
X3202819Y1875877D02*
Y1865719D01*
Y1875877D02*
X3206205D01*
X3207656Y1875394D01*
X3208623Y1874426D01*
X3209107Y1873459D01*
X3209591Y1872008D01*
Y1869589D01*
X3209107Y1868138D01*
X3208623Y1867171D01*
X3207656Y1866203D01*
X3206205Y1865719D01*
X3202819D01*
X3218152Y1875877D02*
X3211864D01*
Y1865719D01*
X3218152D01*
X3211864Y1871040D02*
X3215734D01*
X3219846Y1875877D02*
Y1865719D01*
Y1875877D02*
X3224199D01*
X3225650Y1875394D01*
X3226134Y1874910D01*
X3226617Y1873943D01*
Y1872975D01*
X3226134Y1872008D01*
X3225650Y1871524D01*
X3224199Y1871040D01*
X3219846D01*
X3223232D02*
X3226617Y1865719D01*
X3236872Y1875877D02*
Y1865719D01*
Y1875877D02*
X3240742Y1865719D01*
X3244611Y1875877D02*
X3240742Y1865719D01*
X3244611Y1875877D02*
Y1865719D01*
X3255253D02*
X3251383Y1875877D01*
X3247513Y1865719D01*
X3248965Y1869106D02*
X3253802D01*
X3264395Y1874426D02*
X3263427Y1875394D01*
X3261976Y1875877D01*
X3260042D01*
X3258590Y1875394D01*
X3257623Y1874426D01*
Y1873459D01*
X3258107Y1872491D01*
X3258590Y1872008D01*
X3259558Y1871524D01*
X3262460Y1870557D01*
X3263427Y1870073D01*
X3263911Y1869589D01*
X3264395Y1868622D01*
Y1867171D01*
X3263427Y1866203D01*
X3261976Y1865719D01*
X3260042D01*
X3258590Y1866203D01*
X3257623Y1867171D01*
X3266668Y1875877D02*
Y1865719D01*
X3273440Y1875877D02*
X3266668Y1869106D01*
X3269087Y1871524D02*
X3273440Y1865719D01*
D15*
X3099720Y1870927D02*
D03*
D16*
X2031000Y1747400D02*
D03*
Y1722000D02*
D03*
X1953000Y1748000D02*
D03*
Y1722600D02*
D03*
X2031000Y1496400D02*
D03*
Y1471000D02*
D03*
X1952000Y1495000D02*
D03*
Y1469600D02*
D03*
D17*
X2031000Y1696600D02*
D03*
X1953000Y1697200D02*
D03*
X2031000Y1445600D02*
D03*
X1952000Y1444200D02*
D03*
D18*
X1725000Y1855000D02*
D03*
X2255000D02*
D03*
X1725000Y1325000D02*
D03*
X2255000D02*
D03*
M02*

